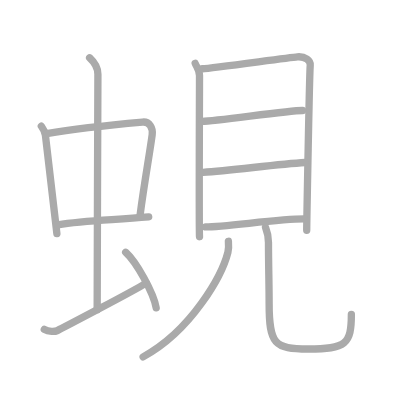
t = 0.00 s
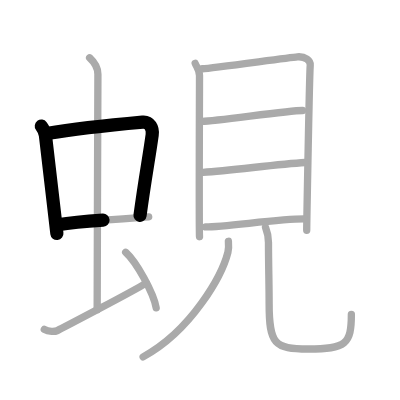
t = 2.50 s
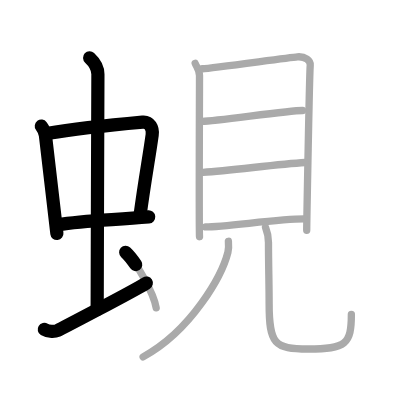
t = 5.25 s
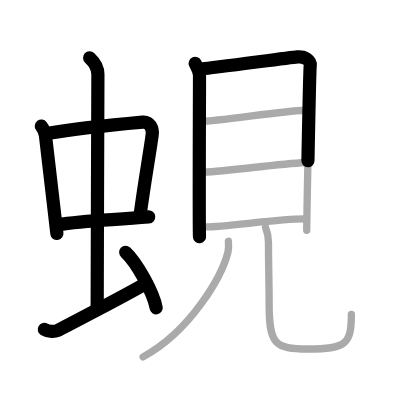
t = 7.75 s
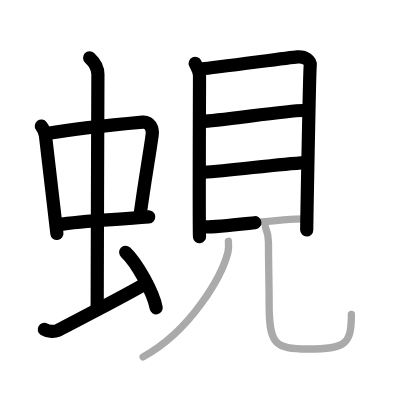
t = 10.50 s
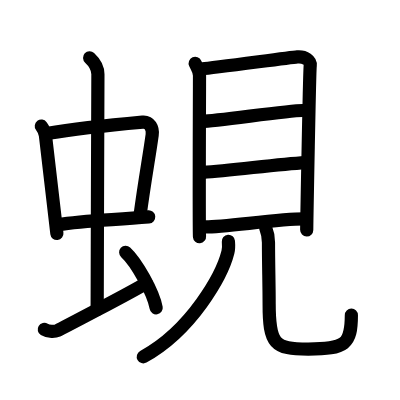
t = 13.00 s

The animated SVG that drew these frames (rendered in a browser with its animation timeline set to each time). Animation: 13 SMIL elements (animate=13); one cycle of 13.00 s.

<?xml version="1.0" standalone="no"?>
<!DOCTYPE svg PUBLIC "-//W3C//DTD SVG 1.1//EN"   "http://www.w3.org/Graphics/SVG/1.1/DTD/svg11.dtd">
<svg width="400px" height="400px"  version="1.1" xmlns="http://www.w3.org/2000/svg">
  <defs>
    <marker id="Triangle" viewBox="0 0 10 10" refX="0" refY="5" markerUnits="strokeWidth" markerWidth="3" style="stroke-opacity:0%;fill:#aaaaaa;" markerHeight="2" orient="auto">
      <path d="M 0 0 L 10 5 L 0 10 z" />
    </marker>
    
    <marker id="Arrow" viewBox="0 0 10 10" refX="5" refY="5" markerUnits="strokeWidth" markerWidth="1.8" style="stroke-opacity:0%;fill:#770000;" markerHeight="2" orient="auto">
      <path d="M 0 4 L 6 4 L 4 1 L 10 5 L 4 9 L 6 6 L 0 6 z" />
        <circle cx="5" cy="5" r="5" />
      </marker>
    
    <marker id="TriangleRed" viewBox="0 0 10 10" refX="0" refY="5" markerUnits="strokeWidth" markerWidth="3" style="stroke-opacity:0%;fill:#CC0000;" markerHeight="2" orient="auto">
      <path d="M 0 0 L 10 5 L 0 10 z" />
    </marker>
    
    <marker id="ArrowRed" viewBox="0 0 10 10" refX="5" refY="5" markerUnits="strokeWidth" markerWidth="1.8" style="stroke-opacity:0%;fill:#CC0000;" markerHeight="2" orient="auto">
      <path d="M 0 4 L 6 4 L 4 1 L 10 5 L 4 9 L 6 6 L 0 6 z" />
        <circle cx="5" cy="5" r="5" />
      </marker>
    
  </defs>
  
  <path style="fill:#ffffff; fill-opacity:100%; fill-rule:evenodd; stroke-width:0;" d="M 0 0 L 400px 0 L 400px 400px L 0 400px L 0 0" />

  <g transform="scale(3.6697247706422 3.6697247706422)">
<path style="fill:none; fill-opacity:0%; fill-rule:evenodd; stroke:#aaaaaa; stroke-opacity:100%; stroke-width: 1.5pt; stroke-linejoin:round; stroke-linecap:round;" d="M11.26 34.37c0.46 0.62 1.02 1.7 1.12 2.52c0.87 7.06 1.87 16.21 3.12 26.76"></path>
<path style="fill:none; fill-opacity:0%; fill-rule:evenodd; stroke:#aaaaaa; stroke-opacity:100%; stroke-width: 1.5pt; stroke-linejoin:round; stroke-linecap:round;" d="M12.72 36.4c6.93-1.19 21.11-2.68 26.13-3.13c1.96-0.18 2.86 1.68 2.62 3.46c-0.83 6.07-1.98 12.01-3.33 22.1"></path>
<path style="fill:none; fill-opacity:0%; fill-rule:evenodd; stroke:#aaaaaa; stroke-opacity:100%; stroke-width: 1.5pt; stroke-linejoin:round; stroke-linecap:round;" d="M15.76 61.25C23 60 30.25 60 40.52 59.11"></path>
<path style="fill:none; fill-opacity:0%; fill-rule:evenodd; stroke:#aaaaaa; stroke-opacity:100%; stroke-width: 1.5pt; stroke-linejoin:round; stroke-linecap:round;" d="M24.42 15.75c1.08 1 2.26 2.75 2.26 4.47c0 4.78-0.2 50.78-0.2 64.16"></path>
<path style="fill:none; fill-opacity:0%; fill-rule:evenodd; stroke:#aaaaaa; stroke-opacity:100%; stroke-width: 1.5pt; stroke-linejoin:round; stroke-linecap:round;" d="M12.07 89.77c1.18 0.73 2.96 0.61 3.56 0.32c0.6-0.29 20.54-10.65 24.26-12.97"></path>
<path style="fill:none; fill-opacity:0%; fill-rule:evenodd; stroke:#aaaaaa; stroke-opacity:100%; stroke-width: 1.5pt; stroke-linejoin:round; stroke-linecap:round;" d="M34.25 68.75c2.93 2.67 7.57 10.99 8.31 15.14"></path>
<path style="fill:none; fill-opacity:0%; fill-rule:evenodd; stroke:#aaaaaa; stroke-opacity:100%; stroke-width: 1.5pt; stroke-linejoin:round; stroke-linecap:round;" d="M53.19 17.27c0.48 1.09 1.18 1.9 1.18 3.35c0 1.45-0.16 42.42 0 43.88"></path>
<path style="fill:none; fill-opacity:0%; fill-rule:evenodd; stroke:#aaaaaa; stroke-opacity:100%; stroke-width: 1.5pt; stroke-linejoin:round; stroke-linecap:round;" d="M55.17 18.74c2.71-0.18 23.39-3.03 25.86-3.25c2.06-0.18 3.68 1.02 3.51 2.36c-0.22 1.71-0.96 43.8-0.96 44.89"></path>
<path style="fill:none; fill-opacity:0%; fill-rule:evenodd; stroke:#aaaaaa; stroke-opacity:100%; stroke-width: 1.5pt; stroke-linejoin:round; stroke-linecap:round;" d="M55.12 33.06c3.88 0 22.99-2.95 27.34-2.95"></path>
<path style="fill:none; fill-opacity:0%; fill-rule:evenodd; stroke:#aaaaaa; stroke-opacity:100%; stroke-width: 1.5pt; stroke-linejoin:round; stroke-linecap:round;" d="M55.34 46.97c7.87-0.52 20.16-2.22 27.8-2.68"></path>
<path style="fill:none; fill-opacity:0%; fill-rule:evenodd; stroke:#aaaaaa; stroke-opacity:100%; stroke-width: 1.5pt; stroke-linejoin:round; stroke-linecap:round;" d="M56.04 61.84c5.39 0 19.82-2.18 26.8-2.18"></path>
<path style="fill:none; fill-opacity:0%; fill-rule:evenodd; stroke:#aaaaaa; stroke-opacity:100%; stroke-width: 1.5pt; stroke-linejoin:round; stroke-linecap:round;" d="M62.24 65.75c0.06 0.74 0.14 1.92-0.13 2.98C60.53 75.01 52.25 90 39 97.25"></path>
<path style="fill:none; fill-opacity:0%; fill-rule:evenodd; stroke:#aaaaaa; stroke-opacity:100%; stroke-width: 1.5pt; stroke-linejoin:round; stroke-linecap:round;" d="M72.36 61.97c0.43 1.1 0.8 2.4 0.8 4.11c0 5.93 0.18 11.32 0.18 16.69c0 10.99 1.42 12.34 10.66 12.34c10.25 0 11.75-1.36 11.75-9.45"></path>

<path style="fill:none; fill-opacity:0%; fill-rule:evenodd; stroke:#000000; stroke-opacity:100%; stroke-width: 2.7pt; stroke-linejoin:round; stroke-linecap:round;" d="M11.26 34.37c0.46 0.62 1.02 1.7 1.12 2.52c0.87 7.06 1.87 16.21 3.12 26.76" pathLength="100" stroke-dashoffset="100" stroke-dasharray="100 105"><animate id="dashAnim1" attributeName="stroke-dashoffset" from="100" to="0" dur="1s" calcMode="linear" fill="freeze"/></path>
<path style="fill:none; fill-opacity:0%; fill-rule:evenodd; stroke:#000000; stroke-opacity:100%; stroke-width: 2.7pt; stroke-linejoin:round; stroke-linecap:round;" d="M12.72 36.4c6.93-1.19 21.11-2.68 26.13-3.13c1.96-0.18 2.86 1.68 2.62 3.46c-0.83 6.07-1.98 12.01-3.33 22.1" pathLength="100" stroke-dashoffset="100" stroke-dasharray="100 105"><animate id="dashAnim2" attributeName="stroke-dashoffset" from="100" to="0" dur="1s" calcMode="linear" begin="dashAnim1.end" fill="freeze"/></path>
<path style="fill:none; fill-opacity:0%; fill-rule:evenodd; stroke:#000000; stroke-opacity:100%; stroke-width: 2.7pt; stroke-linejoin:round; stroke-linecap:round;" d="M15.76 61.25C23 60 30.25 60 40.52 59.11" pathLength="100" stroke-dashoffset="100" stroke-dasharray="100 105"><animate id="dashAnim3" attributeName="stroke-dashoffset" from="100" to="0" dur="1s" calcMode="linear" begin="dashAnim2.end" fill="freeze"/></path>
<path style="fill:none; fill-opacity:0%; fill-rule:evenodd; stroke:#000000; stroke-opacity:100%; stroke-width: 2.7pt; stroke-linejoin:round; stroke-linecap:round;" d="M24.42 15.75c1.08 1 2.26 2.75 2.26 4.47c0 4.78-0.2 50.78-0.2 64.16" pathLength="100" stroke-dashoffset="100" stroke-dasharray="100 105"><animate id="dashAnim4" attributeName="stroke-dashoffset" from="100" to="0" dur="1s" calcMode="linear" begin="dashAnim3.end" fill="freeze"/></path>
<path style="fill:none; fill-opacity:0%; fill-rule:evenodd; stroke:#000000; stroke-opacity:100%; stroke-width: 2.7pt; stroke-linejoin:round; stroke-linecap:round;" d="M12.07 89.77c1.18 0.73 2.96 0.61 3.56 0.32c0.6-0.29 20.54-10.65 24.26-12.97" pathLength="100" stroke-dashoffset="100" stroke-dasharray="100 105"><animate id="dashAnim5" attributeName="stroke-dashoffset" from="100" to="0" dur="1s" calcMode="linear" begin="dashAnim4.end" fill="freeze"/></path>
<path style="fill:none; fill-opacity:0%; fill-rule:evenodd; stroke:#000000; stroke-opacity:100%; stroke-width: 2.7pt; stroke-linejoin:round; stroke-linecap:round;" d="M34.25 68.75c2.93 2.67 7.57 10.99 8.31 15.14" pathLength="100" stroke-dashoffset="100" stroke-dasharray="100 105"><animate id="dashAnim6" attributeName="stroke-dashoffset" from="100" to="0" dur="1s" calcMode="linear" begin="dashAnim5.end" fill="freeze"/></path>
<path style="fill:none; fill-opacity:0%; fill-rule:evenodd; stroke:#000000; stroke-opacity:100%; stroke-width: 2.7pt; stroke-linejoin:round; stroke-linecap:round;" d="M53.19 17.27c0.48 1.09 1.18 1.9 1.18 3.35c0 1.45-0.16 42.42 0 43.88" pathLength="100" stroke-dashoffset="100" stroke-dasharray="100 105"><animate id="dashAnim7" attributeName="stroke-dashoffset" from="100" to="0" dur="1s" calcMode="linear" begin="dashAnim6.end" fill="freeze"/></path>
<path style="fill:none; fill-opacity:0%; fill-rule:evenodd; stroke:#000000; stroke-opacity:100%; stroke-width: 2.7pt; stroke-linejoin:round; stroke-linecap:round;" d="M55.17 18.74c2.71-0.18 23.39-3.03 25.86-3.25c2.06-0.18 3.68 1.02 3.51 2.36c-0.22 1.71-0.96 43.8-0.96 44.89" pathLength="100" stroke-dashoffset="100" stroke-dasharray="100 105"><animate id="dashAnim8" attributeName="stroke-dashoffset" from="100" to="0" dur="1s" calcMode="linear" begin="dashAnim7.end" fill="freeze"/></path>
<path style="fill:none; fill-opacity:0%; fill-rule:evenodd; stroke:#000000; stroke-opacity:100%; stroke-width: 2.7pt; stroke-linejoin:round; stroke-linecap:round;" d="M55.12 33.06c3.88 0 22.99-2.95 27.34-2.95" pathLength="100" stroke-dashoffset="100" stroke-dasharray="100 105"><animate id="dashAnim9" attributeName="stroke-dashoffset" from="100" to="0" dur="1s" calcMode="linear" begin="dashAnim8.end" fill="freeze"/></path>
<path style="fill:none; fill-opacity:0%; fill-rule:evenodd; stroke:#000000; stroke-opacity:100%; stroke-width: 2.7pt; stroke-linejoin:round; stroke-linecap:round;" d="M55.34 46.97c7.87-0.52 20.16-2.22 27.8-2.68" pathLength="100" stroke-dashoffset="100" stroke-dasharray="100 105"><animate id="dashAnim10" attributeName="stroke-dashoffset" from="100" to="0" dur="1s" calcMode="linear" begin="dashAnim9.end" fill="freeze"/></path>
<path style="fill:none; fill-opacity:0%; fill-rule:evenodd; stroke:#000000; stroke-opacity:100%; stroke-width: 2.7pt; stroke-linejoin:round; stroke-linecap:round;" d="M56.04 61.84c5.39 0 19.82-2.18 26.8-2.18" pathLength="100" stroke-dashoffset="100" stroke-dasharray="100 105"><animate id="dashAnim11" attributeName="stroke-dashoffset" from="100" to="0" dur="1s" calcMode="linear" begin="dashAnim10.end" fill="freeze"/></path>
<path style="fill:none; fill-opacity:0%; fill-rule:evenodd; stroke:#000000; stroke-opacity:100%; stroke-width: 2.7pt; stroke-linejoin:round; stroke-linecap:round;" d="M62.24 65.75c0.06 0.74 0.14 1.92-0.13 2.98C60.53 75.01 52.25 90 39 97.25" pathLength="100" stroke-dashoffset="100" stroke-dasharray="100 105"><animate id="dashAnim12" attributeName="stroke-dashoffset" from="100" to="0" dur="1s" calcMode="linear" begin="dashAnim11.end" fill="freeze"/></path>
<path style="fill:none; fill-opacity:0%; fill-rule:evenodd; stroke:#000000; stroke-opacity:100%; stroke-width: 2.7pt; stroke-linejoin:round; stroke-linecap:round;" d="M72.36 61.97c0.43 1.1 0.8 2.4 0.8 4.11c0 5.93 0.18 11.32 0.18 16.69c0 10.99 1.42 12.34 10.66 12.34c10.25 0 11.75-1.36 11.75-9.45" pathLength="100" stroke-dashoffset="100" stroke-dasharray="100 105"><animate id="dashAnim13" attributeName="stroke-dashoffset" from="100" to="0" dur="1s" calcMode="linear" begin="dashAnim12.end" fill="freeze"/></path>

</g>

</svg>  
          
